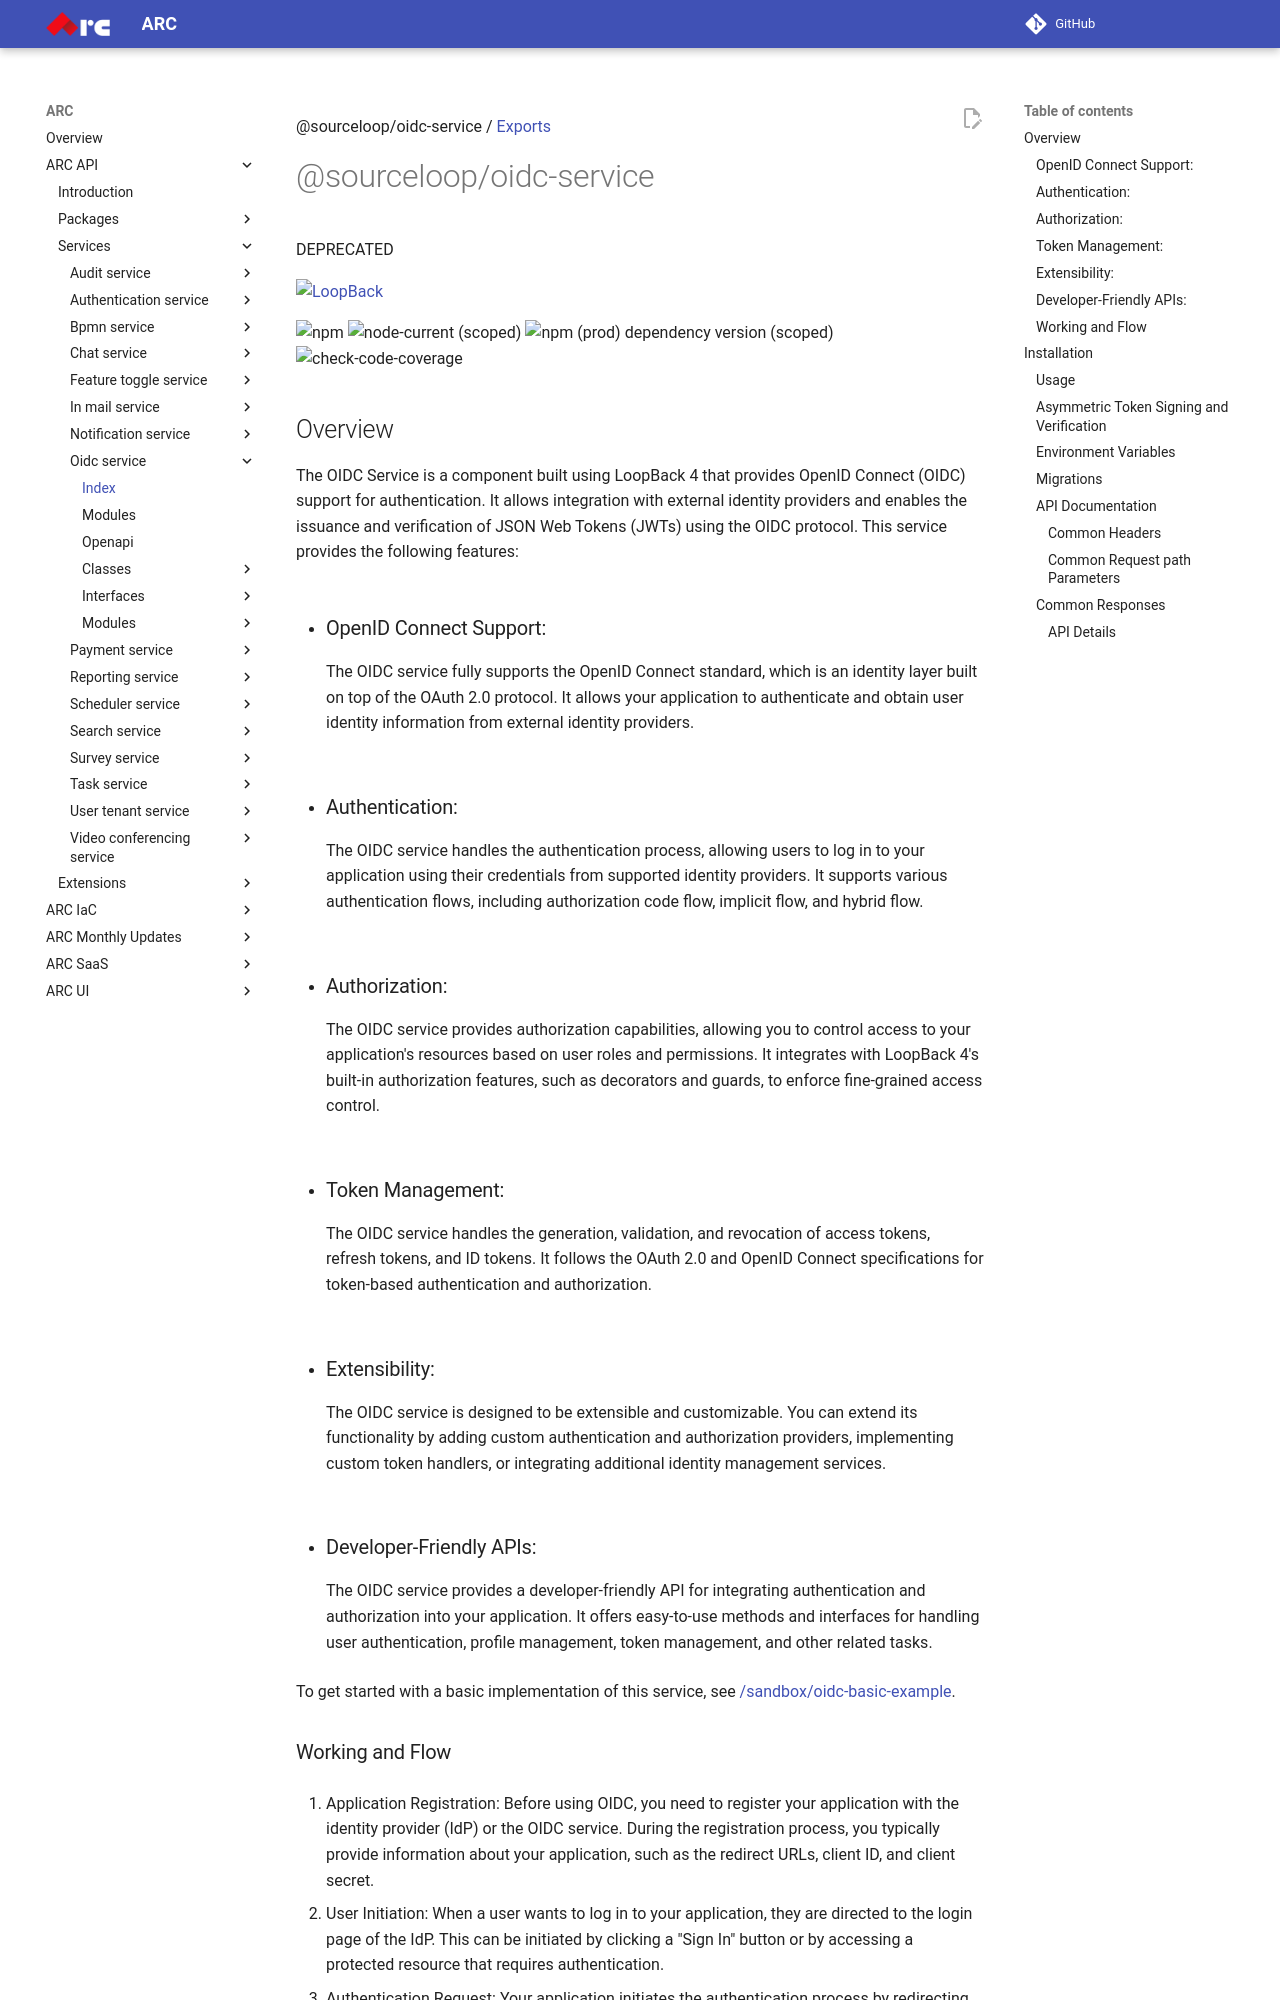

repository: sourcefuse/arc-docs · page: arc-api-docs/services/oidc-service/index.html · generator: mkdocs

@sourceloop/oidc-service / [Exports](modules.md)

# @sourceloop/oidc-service

DEPRECATED

[![LoopBack](<https://github.com/strongloop/loopback-next/raw/master/docs/site/imgs/branding/Powered-by-LoopBack-Badge-(blue)-@2x.png>)](http://loopback.io/)

![npm](https://img.shields.io/npm/dm/@sourceloop/oidc-service)
![node-current (scoped)](https://img.shields.io/node/v/@sourceloop/oidc-service)
![npm (prod) dependency version (scoped)](https://img.shields.io/npm/dependency-version/@sourceloop/oidc-service/@loopback/core)
![check-code-coverage](https://img.shields.io/badge/code--coverage-75.01%25-yellow)

## Overview

The OIDC Service is a component built using LoopBack 4 that provides OpenID Connect (OIDC) support for authentication. It allows integration with external identity providers and enables the issuance and verification of JSON Web Tokens (JWTs) using the OIDC protocol. This service provides the following features:

- ### OpenID Connect Support:

  The OIDC service fully supports the OpenID Connect standard, which is an identity layer built on top of the OAuth 2.0 protocol. It allows your application to authenticate and obtain user identity information from external identity providers.

- ### Authentication:

  The OIDC service handles the authentication process, allowing users to log in to your application using their credentials from supported identity providers. It supports various authentication flows, including authorization code flow, implicit flow, and hybrid flow.

- ### Authorization:

  The OIDC service provides authorization capabilities, allowing you to control access to your application's resources based on user roles and permissions. It integrates with LoopBack 4's built-in authorization features, such as decorators and guards, to enforce fine-grained access control.

- ### Token Management:

  The OIDC service handles the generation, validation, and revocation of access tokens, refresh tokens, and ID tokens. It follows the OAuth 2.0 and OpenID Connect specifications for token-based authentication and authorization.

- ### Extensibility:

  The OIDC service is designed to be extensible and customizable. You can extend its functionality by adding custom authentication and authorization providers, implementing custom token handlers, or integrating additional identity management services.

- ### Developer-Friendly APIs:
  The OIDC service provides a developer-friendly API for integrating authentication and authorization into your application. It offers easy-to-use methods and interfaces for handling user authentication, profile management, token management, and other related tasks.

To get started with a basic implementation of this service, see [/sandbox/oidc-basic-example](https://github.com/sourcefuse/loopback4-microservice-catalog/tree/master/sandbox/oidc-basic-example).
